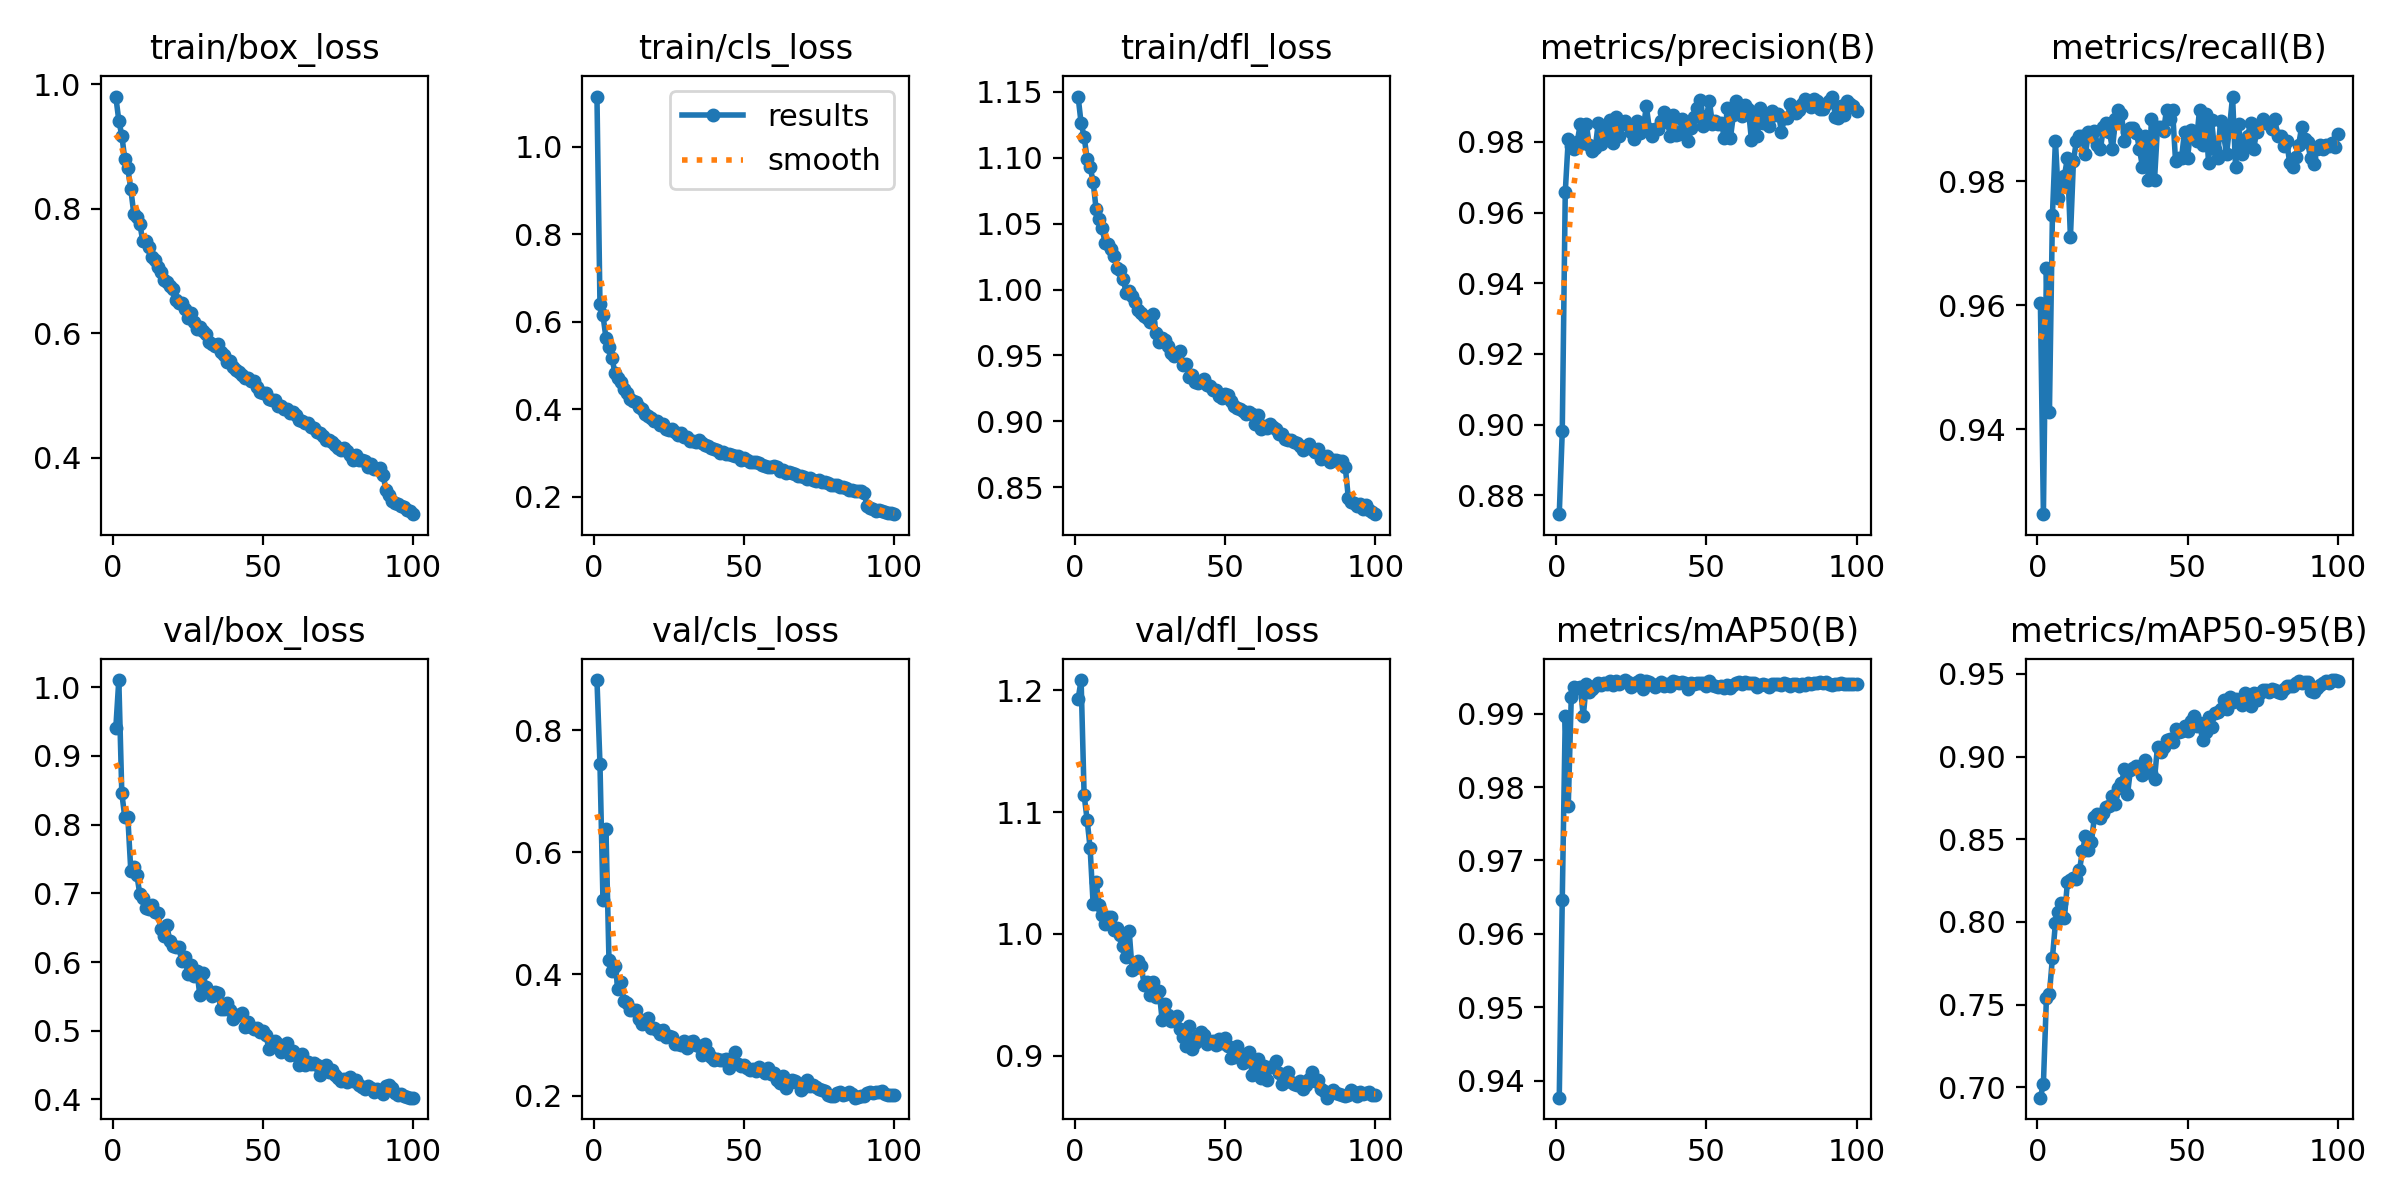

The file beside this chart, header and first rows:
epoch, time, train/box_loss, train/cls_loss, train/dfl_loss, metrics/precision(B), metrics/recall(B), metrics/mAP50(B), metrics/mAP50-95(B), val/box_loss, val/cls_loss, val/dfl_loss, lr/pg0, lr/pg1, lr/pg2
1, 52.61, 0.9804, 1.115, 1.147, 0.8746, 0.9603, 0.9377, 0.6937, 0.9407, 0.8825, 1.193, 0.0006644, 0.0006644, 0.0006644
2, 95.68, 0.9417, 0.6419, 1.126, 0.8981, 0.9264, 0.9646, 0.7022, 1.011, 0.7452, 1.208, 0.001318, 0.001318, 0.001318
3, 138, 0.9176, 0.6153, 1.116, 0.9658, 0.966, 0.9896, 0.7539, 0.8457, 0.5218, 1.114, 0.001958, 0.001958, 0.001958
4, 180.4, 0.8798, 0.5632, 1.099, 0.9808, 0.9427, 0.9775, 0.7566, 0.8108, 0.6376, 1.094, 0.001941, 0.001941, 0.001941
5, 222.8, 0.8648, 0.5423, 1.093, 0.979, 0.9745, 0.9922, 0.7782, 0.8112, 0.4229, 1.071, 0.001921, 0.001921, 0.001921
6, 265.1, 0.8314, 0.5169, 1.082, 0.978, 0.9865, 0.9937, 0.7993, 0.7327, 0.4046, 1.025, 0.001901, 0.001901, 0.001901
7, 307.3, 0.7918, 0.4834, 1.061, 0.98, 0.9773, 0.9935, 0.8058, 0.738, 0.4139, 1.042, 0.001881, 0.001881, 0.001881
8, 349.6, 0.7862, 0.4709, 1.053, 0.9851, 0.9795, 0.9937, 0.8115, 0.7273, 0.3761, 1.024, 0.001861, 0.001861, 0.001861
9, 391.8, 0.7758, 0.4616, 1.047, 0.9798, 0.9809, 0.9896, 0.8023, 0.6986, 0.3871, 1.015, 0.001842, 0.001842, 0.001842
10, 434, 0.7475, 0.4468, 1.035, 0.9852, 0.9837, 0.994, 0.8243, 0.6927, 0.3557, 1.008, 0.001822, 0.001822, 0.001822
11, 476.2, 0.7476, 0.4366, 1.035, 0.979, 0.971, 0.9929, 0.8253, 0.6791, 0.3528, 1.014, 0.001802, 0.001802, 0.001802
12, 518.4, 0.7387, 0.4246, 1.031, 0.9775, 0.9832, 0.9933, 0.8264, 0.6775, 0.3405, 1.014, 0.001782, 0.001782, 0.001782
13, 560.7, 0.722, 0.4196, 1.026, 0.9784, 0.9865, 0.9937, 0.8258, 0.683, 0.3404, 1.003, 0.001762, 0.001762, 0.001762
14, 602.7, 0.7178, 0.4158, 1.017, 0.9855, 0.9872, 0.9942, 0.8313, 0.6733, 0.3405, 1.005, 0.001743, 0.001743, 0.001743
15, 645, 0.7068, 0.4044, 1.015, 0.9794, 0.9872, 0.994, 0.8426, 0.672, 0.3255, 0.9991, 0.001723, 0.001723, 0.001723
16, 687.1, 0.6985, 0.4014, 1.008, 0.9837, 0.9843, 0.9941, 0.8519, 0.6475, 0.3179, 0.9901, 0.001703, 0.001703, 0.001703
17, 729, 0.6856, 0.3885, 0.9973, 0.9821, 0.988, 0.994, 0.8437, 0.6377, 0.3188, 0.9812, 0.001683, 0.001683, 0.001683
18, 771, 0.6823, 0.3839, 0.9985, 0.9861, 0.9872, 0.9944, 0.8485, 0.654, 0.327, 1.003, 0.001663, 0.001663, 0.001663
19, 813.1, 0.675, 0.3813, 0.9952, 0.9796, 0.988, 0.9939, 0.8637, 0.6299, 0.3117, 0.9703, 0.001644, 0.001644, 0.001644
20, 855.3, 0.6705, 0.374, 0.9907, 0.987, 0.9858, 0.9944, 0.8654, 0.6234, 0.3122, 0.9722, 0.001624, 0.001624, 0.001624
21, 897.6, 0.6529, 0.3726, 0.9847, 0.9817, 0.9852, 0.994, 0.8629, 0.6212, 0.3079, 0.978, 0.001604, 0.001604, 0.001604
22, 939.8, 0.6484, 0.3653, 0.9822, 0.9852, 0.9887, 0.9943, 0.8659, 0.6212, 0.3012, 0.9741, 0.001584, 0.001584, 0.001584
23, 982.2, 0.6486, 0.3669, 0.9798, 0.9859, 0.9894, 0.9946, 0.8698, 0.6015, 0.3074, 0.9582, 0.001564, 0.001564, 0.001564
24, 1024, 0.6388, 0.3545, 0.9787, 0.9847, 0.988, 0.9942, 0.8701, 0.6073, 0.2966, 0.961, 0.001545, 0.001545, 0.001545
25, 1067, 0.6246, 0.3539, 0.9754, 0.9828, 0.9851, 0.9937, 0.8765, 0.5827, 0.298, 0.9499, 0.001525, 0.001525, 0.001525
26, 1110, 0.633, 0.3542, 0.9814, 0.981, 0.9901, 0.9939, 0.8715, 0.5958, 0.2963, 0.9608, 0.001505, 0.001505, 0.001505
27, 1154, 0.6181, 0.3477, 0.9671, 0.9859, 0.9915, 0.9942, 0.8808, 0.5798, 0.285, 0.9485, 0.001485, 0.001485, 0.001485
28, 1197, 0.6063, 0.3409, 0.9602, 0.9824, 0.9908, 0.9946, 0.8839, 0.5868, 0.2858, 0.9532, 0.001465, 0.001465, 0.001465
29, 1241, 0.6091, 0.3457, 0.9629, 0.9839, 0.9865, 0.9933, 0.8926, 0.5514, 0.2839, 0.9291, 0.001446, 0.001446, 0.001446
30, 1284, 0.6031, 0.3369, 0.9617, 0.9901, 0.988, 0.9944, 0.8771, 0.5846, 0.2902, 0.9429, 0.001426, 0.001426, 0.001426
31, 1327, 0.5983, 0.3372, 0.9569, 0.9838, 0.9886, 0.9943, 0.8922, 0.564, 0.2783, 0.9334, 0.001406, 0.001406, 0.001406
32, 1371, 0.585, 0.3271, 0.952, 0.9817, 0.9886, 0.9941, 0.8931, 0.5567, 0.2884, 0.9283, 0.001386, 0.001386, 0.001386
33, 1415, 0.5832, 0.3268, 0.9492, 0.9838, 0.9877, 0.9937, 0.8946, 0.5513, 0.2893, 0.9295, 0.001366, 0.001366, 0.001366
34, 1459, 0.58, 0.3249, 0.9516, 0.9837, 0.9851, 0.9939, 0.8924, 0.5559, 0.2838, 0.9325, 0.001347, 0.001347, 0.001347
35, 1503, 0.5821, 0.331, 0.9536, 0.9859, 0.9823, 0.9943, 0.8889, 0.555, 0.2812, 0.922, 0.001327, 0.001327, 0.001327
36, 1546, 0.5703, 0.3222, 0.9425, 0.9886, 0.9872, 0.9937, 0.8977, 0.5315, 0.2667, 0.9157, 0.001307, 0.001307, 0.001307
37, 1588, 0.5648, 0.3181, 0.9436, 0.9858, 0.9802, 0.994, 0.8921, 0.5322, 0.285, 0.9081, 0.001287, 0.001287, 0.001287
38, 1630, 0.5534, 0.3169, 0.9338, 0.9817, 0.9901, 0.9937, 0.8898, 0.5404, 0.2723, 0.9243, 0.001267, 0.001267, 0.001267
39, 1672, 0.5556, 0.3123, 0.935, 0.9877, 0.9802, 0.9944, 0.8865, 0.5298, 0.2636, 0.9055, 0.001248, 0.001248, 0.001248
40, 1715, 0.5453, 0.3096, 0.9301, 0.9819, 0.9887, 0.9943, 0.9061, 0.5167, 0.2581, 0.9109, 0.001228, 0.001228, 0.001228
41, 1756, 0.5408, 0.3073, 0.9288, 0.9823, 0.9887, 0.9941, 0.9025, 0.5229, 0.2598, 0.9163, 0.001208, 0.001208, 0.001208
42, 1798, 0.5376, 0.301, 0.9306, 0.9866, 0.988, 0.9942, 0.9056, 0.5236, 0.2596, 0.9195, 0.001188, 0.001188, 0.001188
43, 1841, 0.5333, 0.3022, 0.9317, 0.9835, 0.9915, 0.9942, 0.9101, 0.5261, 0.2592, 0.9171, 0.001168, 0.001168, 0.001168
44, 1883, 0.5279, 0.2977, 0.9276, 0.9804, 0.9899, 0.9933, 0.9104, 0.5048, 0.2607, 0.9101, 0.001149, 0.001149, 0.001149
45, 1925, 0.5286, 0.2977, 0.9266, 0.9841, 0.9915, 0.9941, 0.909, 0.5122, 0.2461, 0.9113, 0.001129, 0.001129, 0.001129
46, 1967, 0.5227, 0.2951, 0.9236, 0.9872, 0.9833, 0.994, 0.917, 0.506, 0.2597, 0.9121, 0.001109, 0.001109, 0.001109
47, 2010, 0.5237, 0.2943, 0.9235, 0.9897, 0.9837, 0.9942, 0.9149, 0.5019, 0.2721, 0.909, 0.001089, 0.001089, 0.001089
48, 2053, 0.5129, 0.2932, 0.9191, 0.9919, 0.9837, 0.9942, 0.9155, 0.5043, 0.2523, 0.9138, 0.001069, 0.001069, 0.001069
49, 2095, 0.5056, 0.2851, 0.9179, 0.9845, 0.988, 0.9941, 0.9183, 0.4986, 0.249, 0.9102, 0.00105, 0.00105, 0.00105
50, 2137, 0.5037, 0.2887, 0.9209, 0.9872, 0.9837, 0.9938, 0.9155, 0.4999, 0.2506, 0.9145, 0.00103, 0.00103, 0.00103
51, 2179, 0.5041, 0.2843, 0.9202, 0.9915, 0.9882, 0.9944, 0.9217, 0.494, 0.2461, 0.9083, 0.00101, 0.00101, 0.00101
52, 2221, 0.4939, 0.2792, 0.9155, 0.9852, 0.9873, 0.9939, 0.9245, 0.4731, 0.2422, 0.8982, 0.0009902, 0.0009902, 0.0009902
53, 2263, 0.4927, 0.2797, 0.9118, 0.9858, 0.9865, 0.9938, 0.9185, 0.4819, 0.2446, 0.8991, 0.0009704, 0.0009704, 0.0009704
54, 2306, 0.4926, 0.2796, 0.9102, 0.9852, 0.9915, 0.9937, 0.9206, 0.4851, 0.2414, 0.9084, 0.0009506, 0.0009506, 0.0009506
55, 2348, 0.4826, 0.277, 0.909, 0.9853, 0.9858, 0.9937, 0.91, 0.4805, 0.2469, 0.9028, 0.0009308, 0.0009308, 0.0009308
56, 2390, 0.4826, 0.2728, 0.9079, 0.9811, 0.9908, 0.9936, 0.9147, 0.4689, 0.2417, 0.8943, 0.000911, 0.000911, 0.000911
57, 2432, 0.4788, 0.2707, 0.9054, 0.9897, 0.983, 0.9938, 0.9237, 0.4717, 0.2381, 0.8956, 0.0008912, 0.0008912, 0.0008912
58, 2474, 0.4778, 0.2692, 0.9069, 0.981, 0.9898, 0.9935, 0.9179, 0.4828, 0.2465, 0.9031, 0.0008714, 0.0008714, 0.0008714
59, 2516, 0.4719, 0.2686, 0.9054, 0.9877, 0.9851, 0.9939, 0.9266, 0.4646, 0.2355, 0.884, 0.0008516, 0.0008516, 0.0008516
60, 2558, 0.4734, 0.2714, 0.8978, 0.9915, 0.9837, 0.9941, 0.9273, 0.4708, 0.2376, 0.8938, 0.0008318, 0.0008318, 0.0008318
... 40 more rows
